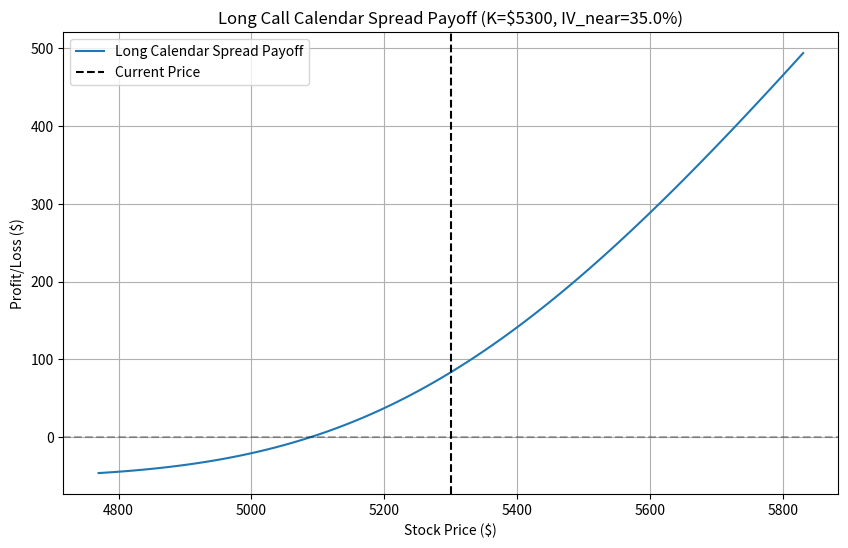
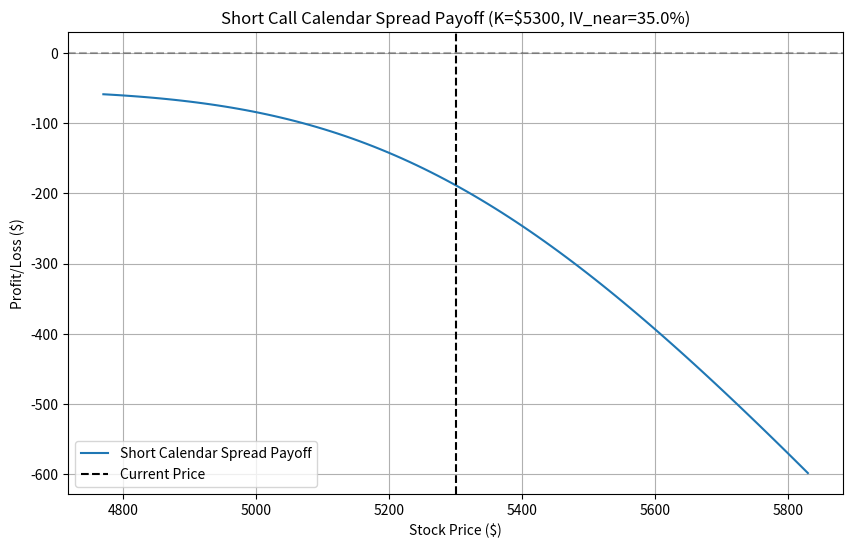

Recreate these plots in Python, in order.
import numpy as np
import matplotlib.pyplot as plt

# Black-Scholes for option pricing
def black_scholes(S, K, T, r, sigma, option_type="call"):
    """Calculate Black-Scholes option price and delta."""
    from scipy.stats import norm
    d1 = (np.log(S / K) + (r + 0.5 * sigma**2) * T) / (sigma * np.sqrt(T))
    d2 = d1 - sigma * np.sqrt(T)
    
    if option_type == "call":
        price = S * norm.cdf(d1) - K * np.exp(-r * T) * norm.cdf(d2)
        delta = norm.cdf(d1)
    else:
        price = K * np.exp(-r * T) * norm.cdf(-d2) - S * norm.cdf(-d1)
        delta = norm.cdf(d1) - 1
    
    return price, delta

# Calendar spread payoff calculation
def calendar_spread_payoff(S, K, T_near, T_far, r, sigma_near, sigma_far, option_type="call", strategy="long"):
    """Calculate calendar spread P/L at near-month expiration."""
    # Near-month option (sell for long, buy for short)
    near_price, near_delta = black_scholes(S, K, T_near, r, sigma_near, option_type)
    # Far-month option (buy for long, sell for short)
    far_price, far_delta = black_scholes(S, K, T_far, r, sigma_far, option_type)
    
    # Long: Buy far-month, sell near-month
    if strategy == "long":
        cost = far_price - near_price
        # At near-month expiration, far-month has T_far - T_near time left
        S_range = np.linspace(S * 0.9, S * 1.1, 100)  # ±10% price range
        payoff = np.zeros_like(S_range)
        for i, s in enumerate(S_range):
            far_remaining, _ = black_scholes(s, K, T_far - T_near, r, sigma_far, option_type)
            payoff[i] = far_remaining - cost  # Near-month expires worthless
    # Short: Sell far-month, buy near-month
    else:
        cost = near_price - far_price
        S_range = np.linspace(S * 0.9, S * 1.1, 100)
        payoff = np.zeros_like(S_range)
        for i, s in enumerate(S_range):
            far_remaining, _ = black_scholes(s, K, T_far - T_near, r, sigma_far, option_type)
            payoff[i] = cost - far_remaining
    
    return S_range, payoff, near_price, far_price, near_delta, far_delta

# Filters for trade selection
def apply_calendar_filters(S, K, T_near, T_far, r, sigma_near, sigma_far, option_type="call"):
    """Apply filters: front-month IV > 30%, expiration gap 14-60 days, delta 0.4-0.6."""
    _, near_delta = black_scholes(S, K, T_near, r, sigma_near, option_type)
    days_near = T_near * 365
    days_far = T_far * 365
    expiration_gap = days_far - days_near
    
    if sigma_near < 0.3:  # Front-month IV < 30%
        return False, "Front-month IV too low (<30%)"
    if not (14 <= expiration_gap <= 60):
        return False, f"Expiration gap ({expiration_gap:.0f} days) outside [14, 60]"
    if not (0.4 <= near_delta <= 0.6):
        return False, f"Near-month delta ({near_delta:.3f}) outside [0.4, 0.6]"
    
    return True, "Filters passed"

# Main function
def run_calendar_spread(S=5300, K=5300, T_near=7/365, T_far=30/365, r=0.02, sigma_near=0.35, sigma_far=0.25, option_type="call", strategy="long"):
    """Run calendar spread strategy with filters."""
    # Apply filters
    is_valid, message = apply_calendar_filters(S, K, T_near, T_far, r, sigma_near, sigma_far, option_type)
    if not is_valid:
        print(f"Calendar spread rejected: {message}")
        return
    
    # Calculate payoff
    S_range, payoff, near_price, far_price, near_delta, far_delta = calendar_spread_payoff(
        S, K, T_near, T_far, r, sigma_near, sigma_far, option_type, strategy
    )
    
    # Print details
    print(f"{strategy.capitalize()} {option_type.capitalize()} Calendar Spread: S=${S}, K=${K}, T_near={T_near*365:.0f} days, T_far={T_far*365:.0f} days")
    print(f"Near-month IV: {sigma_near*100:.1f}%, Far-month IV: {sigma_far*100:.1f}%")
    print(f"Near-month Price: ${near_price:.2f}, Delta: {near_delta:.3f}")
    print(f"Far-month Price: ${far_price:.2f}, Delta: {far_delta:.3f}")
    print(f"Net Cost: ${abs(far_price - near_price):.2f} {'Debit' if strategy == 'long' else 'Credit'}")
    
    # Plot payoff
    plt.figure(figsize=(10, 6))
    plt.plot(S_range, payoff, label=f"{strategy.capitalize()} Calendar Spread Payoff")
    plt.axhline(0, color='k', linestyle='--', alpha=0.3)
    plt.axvline(S, color='k', linestyle='--', label="Current Price")
    plt.title(f"{strategy.capitalize()} {option_type.capitalize()} Calendar Spread Payoff (K=${K}, IV_near={sigma_near*100:.1f}%)")
    plt.xlabel("Stock Price ($)")
    plt.ylabel("Profit/Loss ($)")
    plt.legend()
    plt.grid()
    plt.savefig(f"{strategy}_calendar_spread_{option_type}.png")
    plt.show()

if __name__ == "__main__":
    # Example: Long call calendar spread
    run_calendar_spread(strategy="long", option_type="call")
    # Example: Short call calendar spread
    run_calendar_spread(strategy="short", option_type="call")